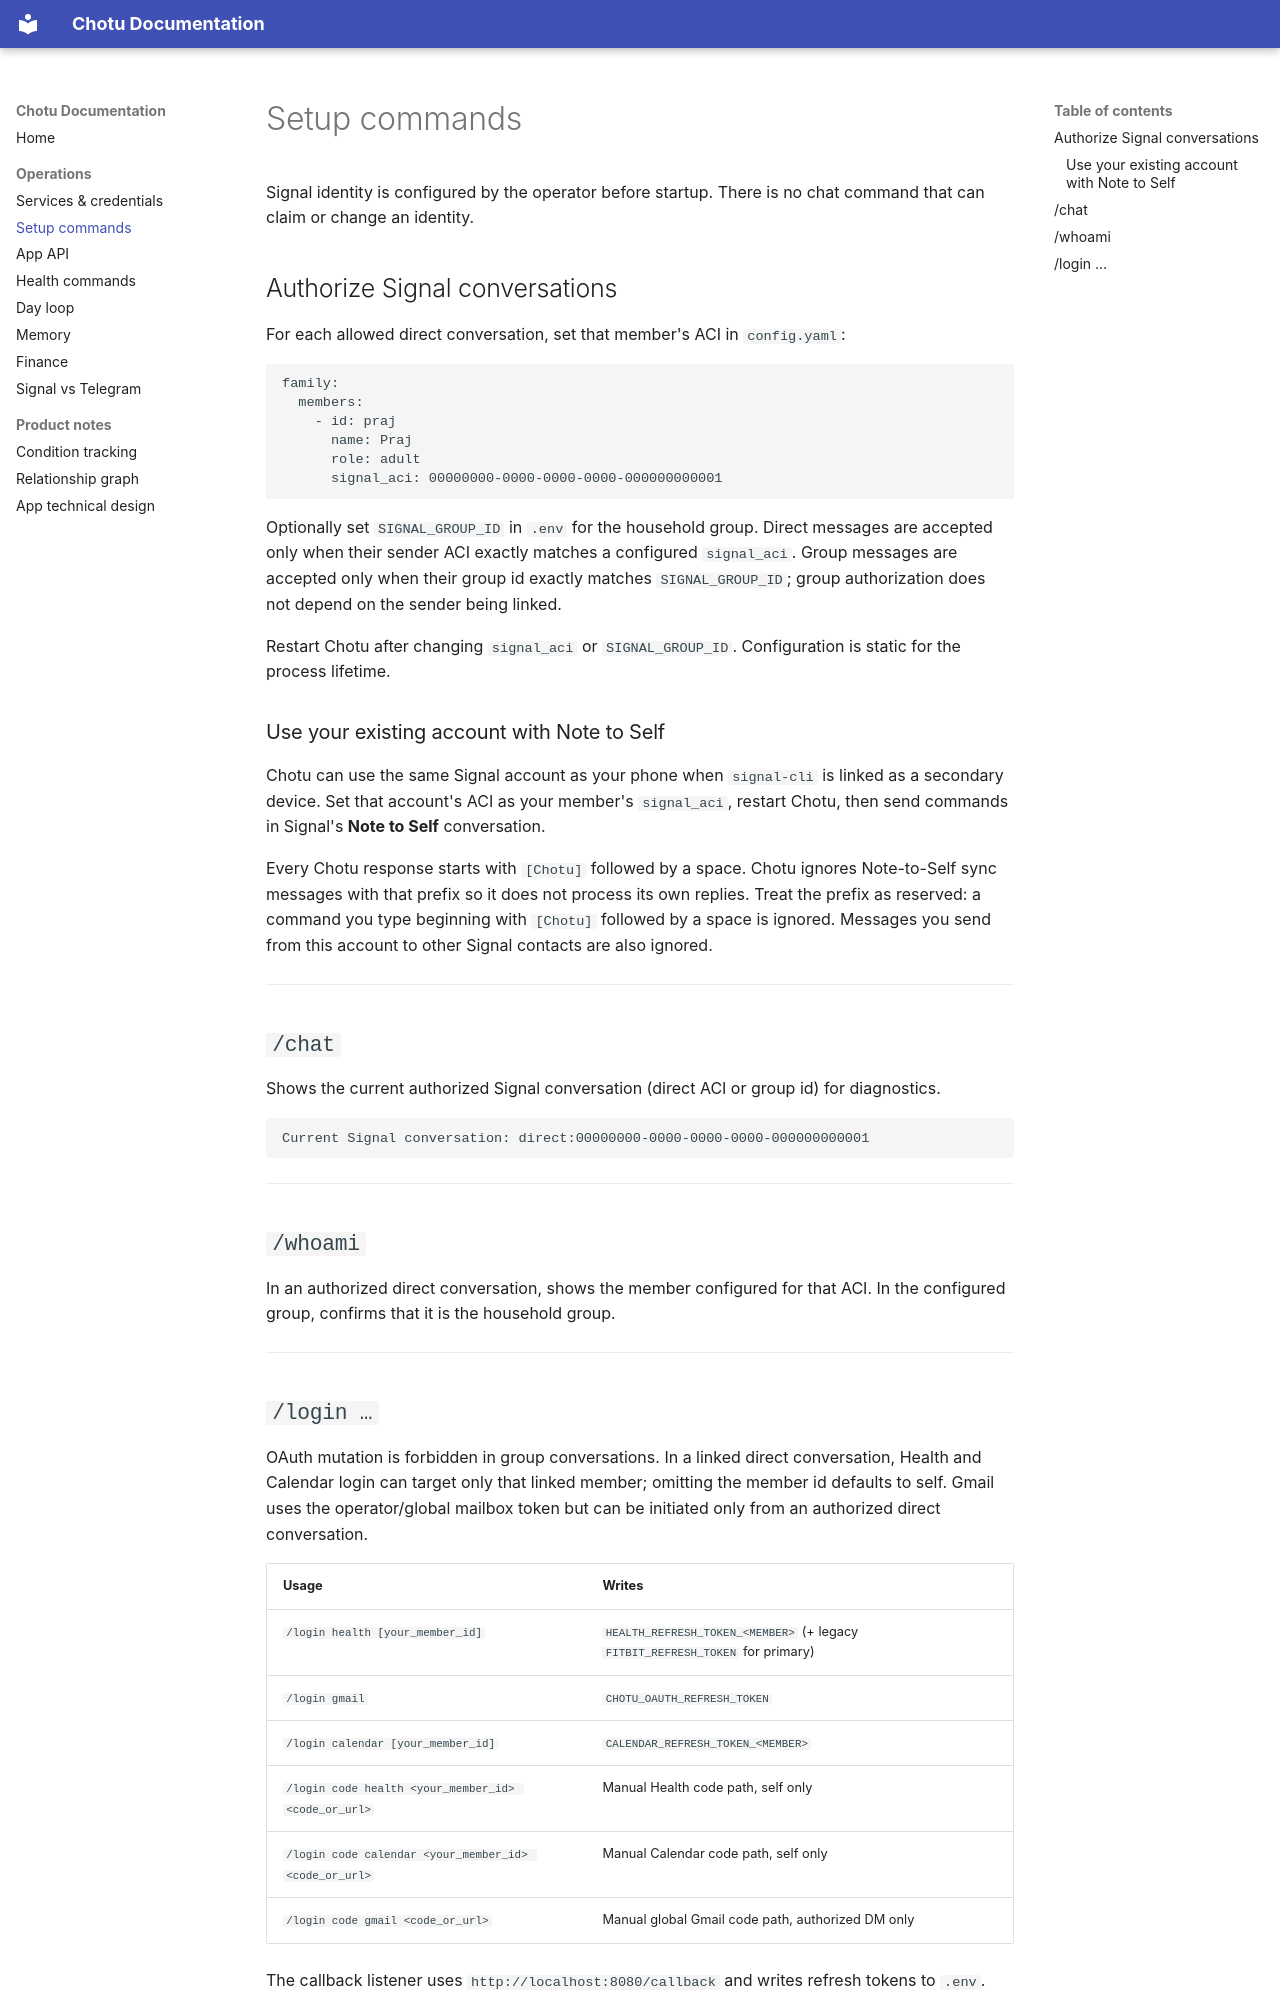

repository: Prajaktcs/chottu · page: commands/setup/index.html · generator: mkdocs

# Setup commands

Signal identity is configured by the operator before startup. There is no chat command that can claim or change an identity.

## Authorize Signal conversations

For each allowed direct conversation, set that member's ACI in `config.yaml`:

```yaml
family:
  members:
    - id: praj
      name: Praj
      role: adult
      signal_aci: 00000000-0000-0000-0000-000000000001
```

Optionally set `SIGNAL_GROUP_ID` in `.env` for the household group. Direct messages are accepted only when their sender ACI exactly matches a configured `signal_aci`. Group messages are accepted only when their group id exactly matches `SIGNAL_GROUP_ID`; group authorization does not depend on the sender being linked.

Restart Chotu after changing `signal_aci` or `SIGNAL_GROUP_ID`. Configuration is static for the process lifetime.

### Use your existing account with Note to Self

Chotu can use the same Signal account as your phone when `signal-cli` is linked
as a secondary device. Set that account's ACI as your member's `signal_aci`,
restart Chotu, then send commands in Signal's **Note to Self** conversation.

Every Chotu response starts with `[Chotu]` followed by a space. Chotu ignores
Note-to-Self sync messages with that prefix so it does not process its own
replies. Treat the prefix as reserved: a command you type beginning with
`[Chotu]` followed by a space is ignored.
Messages you send from this account to other Signal contacts are also ignored.

---

## `/chat`

Shows the current authorized Signal conversation (direct ACI or group id) for diagnostics.

```text
Current Signal conversation: direct:00000000-0000-0000-0000-000000000001
```

---

## `/whoami`

In an authorized direct conversation, shows the member configured for that ACI. In the configured group, confirms that it is the household group.

---
